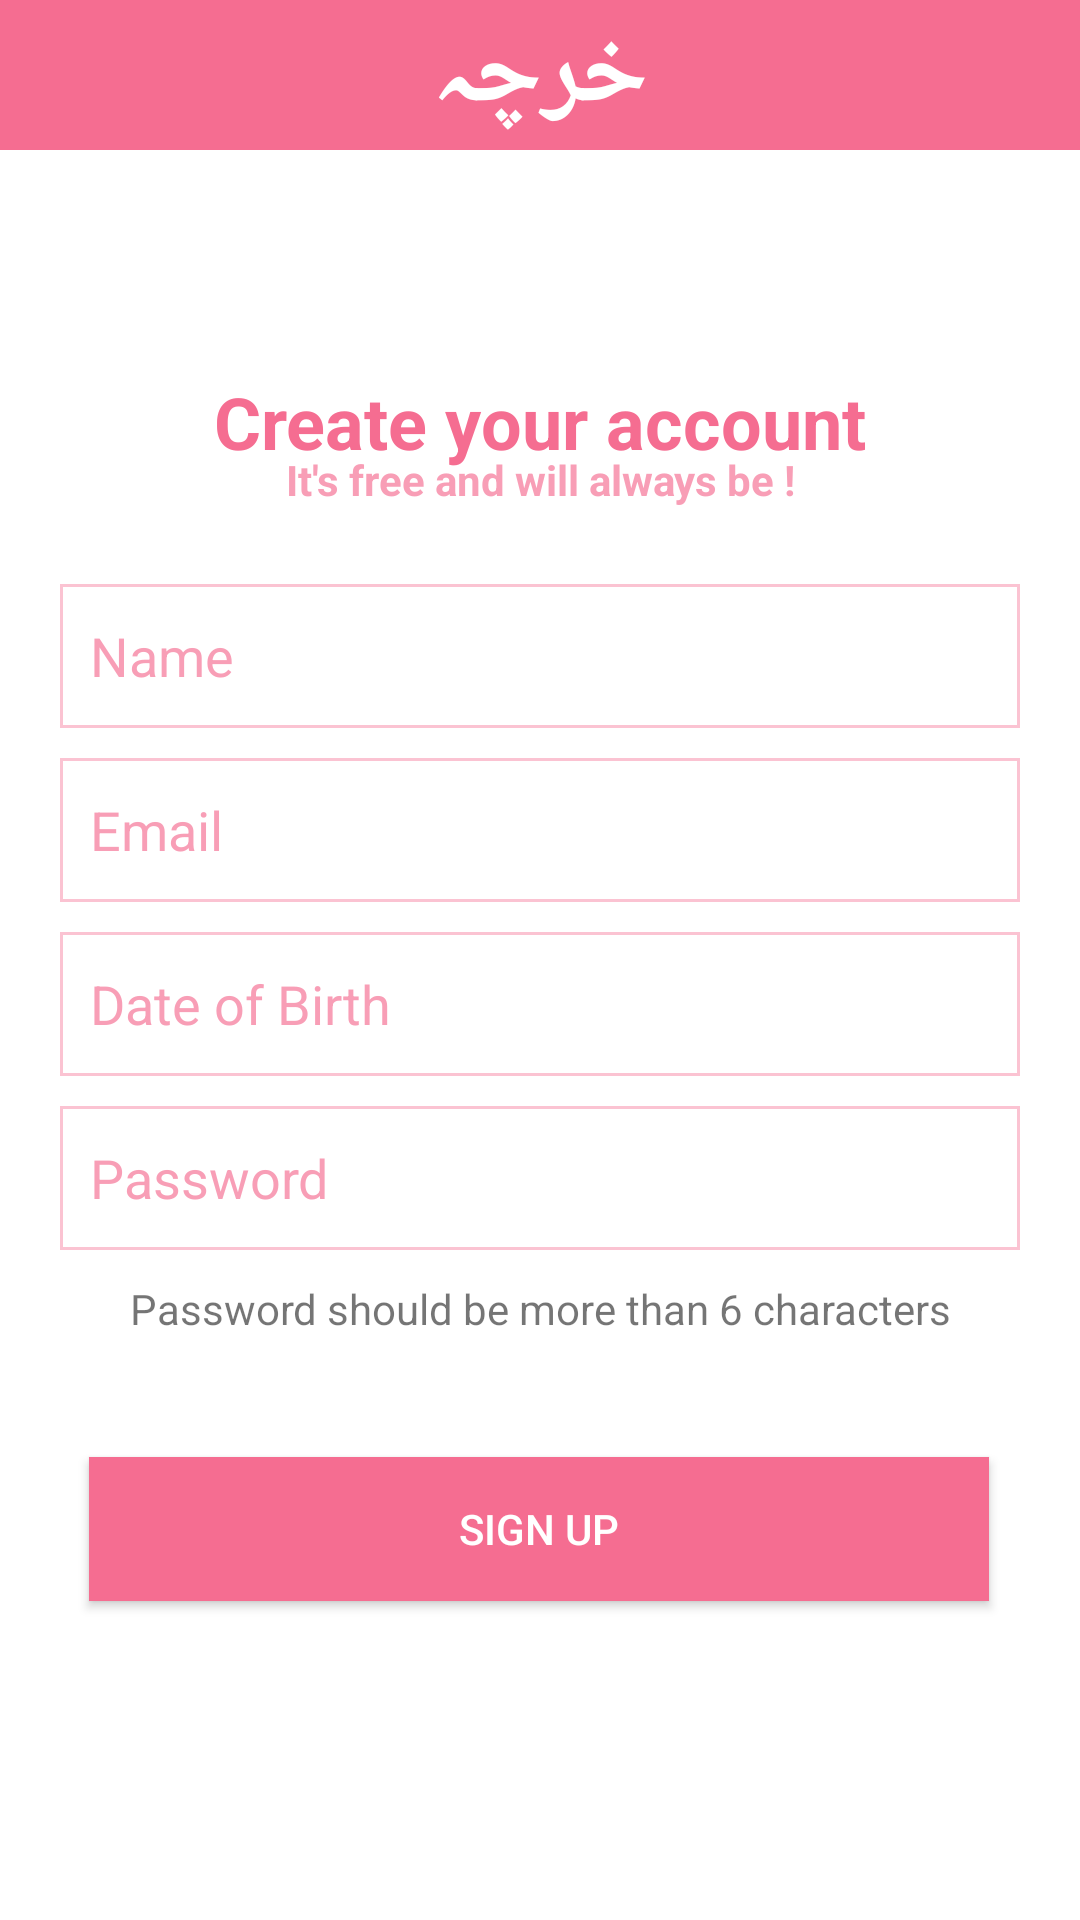

Write the Android layout XML for this screen, with the resource values it uses.
<!-- AndroidManifest.xml: application theme Theme.Kharcha -->
<!-- res/layout/activity_sign_up_screen.xml -->
<?xml version="1.0" encoding="utf-8"?>
<androidx.constraintlayout.widget.ConstraintLayout xmlns:android="http://schemas.android.com/apk/res/android"
    xmlns:app="http://schemas.android.com/apk/res-auto"
    xmlns:tools="http://schemas.android.com/tools"
    android:layout_width="match_parent"
    android:layout_height="match_parent"
    tools:context=".SignUpScreen">

    <TextView
        android:id="@+id/appHeading4"
        android:layout_width="0dp"
        android:layout_height="50dp"
        android:background="@drawable/custom_button"
        android:gravity="center"
        android:text="خرچہ"
        android:textAlignment="center"
        android:textColor="@color/white"
        android:textSize="34sp"
        android:textStyle="bold"
        app:layout_constraintEnd_toEndOf="parent"
        app:layout_constraintHorizontal_bias="1.0"
        app:layout_constraintStart_toStartOf="parent"
        app:layout_constraintTop_toTopOf="parent" />

    <TextView
        android:id="@+id/signUpHeading"
        android:layout_width="wrap_content"
        android:layout_height="wrap_content"
        android:layout_marginTop="120dp"
        android:layout_marginBottom="12dp"
        android:text="Create your account"
        android:textAlignment="center"
        android:textColor="@color/newColor"
        android:textSize="24sp"
        android:textStyle="bold"
        app:layout_constraintBottom_toTopOf="@+id/linearLayout2"
        app:layout_constraintEnd_toEndOf="parent"
        app:layout_constraintHorizontal_bias="0.497"
        app:layout_constraintStart_toStartOf="parent"
        app:layout_constraintTop_toTopOf="parent"
        app:layout_constraintVertical_bias="0.428" />

    <TextView
        android:id="@+id/signUpHeading2"
        android:layout_width="wrap_content"
        android:layout_height="wrap_content"
        android:layout_marginBottom="12dp"
        android:text="It's free and will always be !"
        android:textAlignment="center"
        android:textColor="@color/appSecondary"
        android:textSize="14sp"
        android:textStyle="bold"
        app:layout_constraintBottom_toTopOf="@+id/linearLayout2"
        app:layout_constraintEnd_toEndOf="parent"
        app:layout_constraintStart_toStartOf="parent"
        app:layout_constraintTop_toBottomOf="@+id/signUpHeading" />

    <LinearLayout
        android:id="@+id/linearLayout2"
        android:layout_width="match_parent"
        android:layout_height="wrap_content"
        android:orientation="vertical"
        android:padding="20dp"
        app:layout_constraintBottom_toBottomOf="parent"
        app:layout_constraintEnd_toEndOf="parent"
        app:layout_constraintStart_toStartOf="parent"
        app:layout_constraintTop_toTopOf="parent">

        <EditText
            android:id="@+id/userName"
            android:layout_width="match_parent"
            android:layout_height="wrap_content"
            android:background="@drawable/custom_edit_text"
            android:ems="10"
            android:hint="@string/app_namePlaceHolder"
            android:inputType="textPersonName"
            android:minHeight="48dp"
            android:padding="10dp"
            android:textColor="@color/appSecondary"
            android:textColorHint="@color/appSecondary" />

        <EditText
            android:id="@+id/userEmail"
            android:layout_width="match_parent"
            android:layout_height="wrap_content"
            android:layout_marginTop="10dp"
            android:height="50dp"
            android:background="@drawable/custom_edit_text"
            android:ems="10"
            android:hint="@string/app_emailPlaceHolder"
            android:inputType="textEmailAddress"
            android:minHeight="48dp"
            android:padding="10dp"
            android:textColor="@color/appSecondary"
            android:textColorHint="@color/appSecondary" />

        <EditText
            android:id="@+id/userDateOfBirth"
            android:layout_width="match_parent"
            android:layout_height="wrap_content"
            android:layout_marginTop="10dp"
            android:background="@drawable/custom_edit_text"
            android:clickable="false"
            android:ems="10"
            android:hint="Date of Birth"
            android:inputType="date"
            android:focusable="false"
            android:cursorVisible="false"
            android:focusableInTouchMode="false"
            android:minHeight="48dp"
            android:padding="10dp"
            android:textColor="@color/appSecondary"
            android:textColorHint="@color/appSecondary" />

        <EditText
            android:id="@+id/userPassword"
            android:layout_width="match_parent"
            android:layout_height="wrap_content"
            android:layout_marginTop="10dp"
            android:background="@drawable/custom_edit_text"
            android:ems="10"
            android:hint="@string/app_passwordPlaceHolder"
            android:inputType="textPassword"
            android:minHeight="48dp"
            android:padding="10dp"
            android:textColor="@color/appSecondary"
            android:textColorHint="@color/appSecondary" />

        <TextView
            android:id="@+id/passwordtag"
            android:layout_width="match_parent"
            android:layout_height="wrap_content"
            android:layout_marginTop="10dp"
            android:text="Password should be more than 6 characters"
            android:textAlignment="center" />

    </LinearLayout>

    <Button
        android:id="@+id/registerBtn"
        android:layout_width="300dp"
        android:layout_height="wrap_content"
        android:layout_marginStart="161dp"
        android:layout_marginTop="20dp"
        android:layout_marginEnd="162dp"
        android:background="@drawable/custom_button"
        android:text="Sign Up"
        android:textColor="@color/design_default_color_surface"
        app:layout_constraintEnd_toEndOf="parent"
        app:layout_constraintStart_toStartOf="parent"
        app:layout_constraintTop_toBottomOf="@+id/linearLayout2" />

    <ProgressBar
        android:id="@+id/signUpProgress"
        style="?android:attr/progressBarStyle"
        android:layout_width="wrap_content"
        android:layout_height="wrap_content"
        android:layout_marginTop="35dp"
        android:layout_marginBottom="68dp"
        android:visibility="invisible"
        app:layout_constraintBottom_toBottomOf="parent"
        app:layout_constraintEnd_toEndOf="parent"
        app:layout_constraintStart_toStartOf="parent"
        app:layout_constraintTop_toBottomOf="@+id/registerBtn" />

</androidx.constraintlayout.widget.ConstraintLayout>
<!-- resources referenced by this layout -->
<resources>
  <color name="appSecondary">#A9F56D91</color>
  <color name="newColor">#F56D91</color>
  <color name="white">#FFFFFFFF</color>
  <!-- drawable custom_button (drawable) -->
  <?xml version="1.0" encoding="utf-8"?>
  <shape android:shape="rectangle"
      xmlns:android="http://schemas.android.com/apk/res/android">
  <solid android:color="@color/newColor"/>
  </shape>
  <!-- drawable custom_edit_text (drawable) -->
  <?xml version="1.0" encoding="utf-8"?>
  <shape android:shape="rectangle" xmlns:android="http://schemas.android.com/apk/res/android">
  <solid android:color="@color/white"></solid>
  <stroke android:width="1dp" android:color="@color/inputColor"></stroke>
  </shape>
  <string name="app_emailPlaceHolder">Email</string>
  <string name="app_namePlaceHolder">Name</string>
  <string name="app_passwordPlaceHolder">Password</string>
  <style name="Theme.Kharcha" parent="Theme.MaterialComponents.Light.NoActionBar">
          
          <item name="android:statusBarColor" tools:targetApi="l">?attr/colorPrimaryVariant</item>
          
      </style>
  <color name="inputColor">#69F56D91</color>
</resources>
